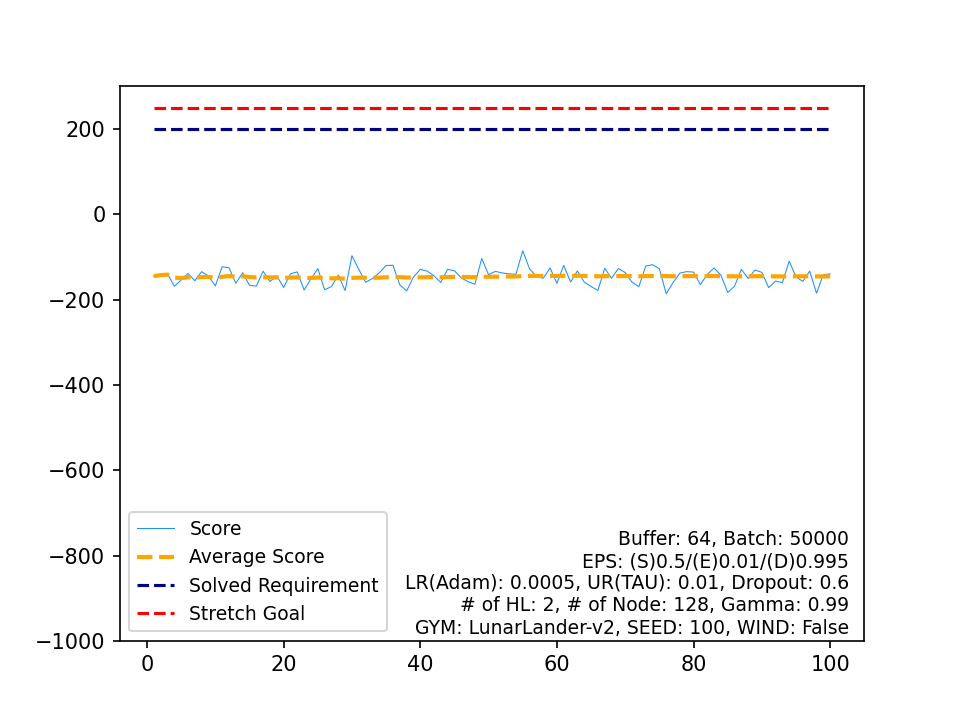

The data file committed next to this chart (first rows):
, Score, Average Score, Timestamp, Solved Requirement, Stretch Goal
0, -145, -145, 999, 200, 250
1, -140, -142.5, 999, 200, 250
2, -139.2, -141.4, 999, 200, 250
3, -168.7, -148.2, 999, 200, 250
4, -154, -149.4, 999, 200, 250
5, -138.6, -147.6, 999, 200, 250
6, -155.6, -148.8, 999, 200, 250
7, -134.5, -147, 999, 200, 250
8, -144.7, -146.7, 999, 200, 250
9, -167.9, -148.8, 999, 200, 250
10, -122.8, -146.5, 999, 200, 250
11, -125.3, -144.7, 999, 200, 250
12, -161.7, -146, 999, 200, 250
13, -137, -145.4, 999, 200, 250
14, -166.3, -146.8, 999, 200, 250
15, -168.4, -148.1, 999, 200, 250
16, -133.4, -147.2, 999, 200, 250
17, -157.6, -147.8, 999, 200, 250
18, -144.5, -147.6, 999, 200, 250
19, -171.4, -148.8, 999, 200, 250
20, -139.3, -148.4, 999, 200, 250
21, -135, -147.8, 999, 200, 250
22, -177.5, -149.1, 999, 200, 250
23, -151.4, -149.2, 999, 200, 250
24, -127.1, -148.3, 999, 200, 250
25, -176.8, -149.4, 999, 200, 250
26, -169.5, -150.1, 999, 200, 250
27, -142.2, -149.8, 999, 200, 250
28, -178.8, -150.8, 999, 200, 250
29, -97.04, -149, 999, 200, 250
30, -129, -148.4, 999, 200, 250
31, -159.1, -148.7, 999, 200, 250
32, -150.6, -148.8, 999, 200, 250
33, -137, -148.4, 999, 200, 250
34, -120, -147.6, 999, 200, 250
35, -119.4, -146.8, 999, 200, 250
36, -165.2, -147.3, 999, 200, 250
37, -179.5, -148.2, 999, 200, 250
38, -147.3, -148.2, 999, 200, 250
39, -128.9, -147.7, 999, 200, 250
40, -133.1, -147.3, 999, 200, 250
41, -143.8, -147.2, 999, 200, 250
42, -159.8, -147.5, 999, 200, 250
43, -129, -147.1, 999, 200, 250
44, -132.2, -146.8, 999, 200, 250
45, -149.2, -146.8, 999, 200, 250
46, -157.9, -147.1, 999, 200, 250
47, -163.9, -147.4, 999, 200, 250
48, -103.6, -146.5, 999, 200, 250
49, -141.6, -146.4, 999, 200, 250
50, -133.7, -146.2, 999, 200, 250
51, -137.4, -146, 999, 200, 250
52, -139.5, -145.9, 999, 200, 250
53, -140.5, -145.8, 999, 200, 250
54, -85.33, -144.7, 999, 200, 250
55, -127.9, -144.4, 999, 200, 250
56, -145.5, -144.4, 999, 200, 250
57, -150, -144.5, 999, 200, 250
58, -125.7, -144.2, 999, 200, 250
59, -161.7, -144.5, 999, 200, 250
... 40 more rows
